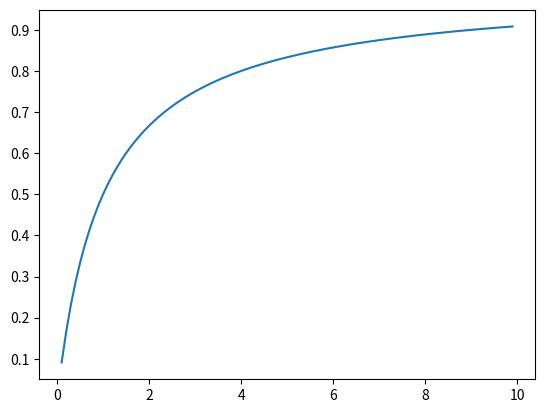

Reproduce this figure in Python.
'''
[redacted]
Date: 2023-07-11 12:35:06
[redacted]
LastEditTime: 2024-03-21 09:50:27
FilePath: /python/fusion/单调性.py
Description: 这是默认设置,请设置`customMade`, 打开koroFileHeader查看配置 进行设置: https://github.com/OBKoro1/koro1FileHeader/wiki/%E9%85%8D%E7%BD%AE
'''
# /usr/bin/python3.8

# plot Gaussian Function
# 注：正态分布也叫高斯分布
import matplotlib.pyplot as plt
import numpy as np
import math
from matplotlib.patches import Ellipse

def test():
    x = np.arange(0.1, 10, 0.1)
    y = x / (x + 1)
    plt.plot(x,y)
    pass

if __name__ == "__main__":
    test()
    plt.show()
